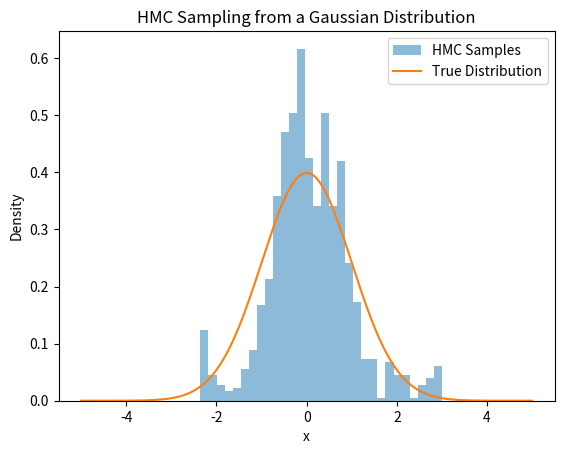

Write Python code to recreate this figure.
import numpy as np
import matplotlib.pyplot as plt


# Target distribution: Unnormalized log-probability (negative potential energy)
def log_target_distribution(x):
    return -0.5 * x**2  # Example: Standard Gaussian distribution


# Gradient of the log-target distribution (negative gradient of potential energy)
def grad_log_target_distribution(x):
    return -x  # Derivative of -0.5 * x^2 is -x


# Hamiltonian Monte Carlo (HMC) function
def hmc(
    log_target, grad_log_target, initial_position, step_size, num_steps, num_samples
):
    position = initial_position
    samples = []

    for _ in range(num_samples):
        # Sample momentum from a standard Gaussian distribution
        momentum = np.random.normal(0, 1)

        # Initial energy (Hamiltonian)
        current_U = -log_target(position)
        current_K = 0.5 * momentum**2
        current_H = current_U + current_K

        # Leapfrog integration
        new_position, new_momentum = position, momentum
        for _ in range(num_steps):
            # Half-step update for momentum
            new_momentum -= 0.5 * step_size * grad_log_target(new_position)
            # Full-step update for position
            new_position += step_size * new_momentum
            # Half-step update for momentum
            new_momentum -= 0.5 * step_size * grad_log_target(new_position)

        # Proposed energy (Hamiltonian)
        proposed_U = -log_target(new_position)
        proposed_K = 0.5 * new_momentum**2
        proposed_H = proposed_U + proposed_K

        # Metropolis-Hastings acceptance step
        if np.random.rand() < np.exp(current_H - proposed_H):
            position = new_position  # Accept proposal
        samples.append(position)

    return np.array(samples)


# Parameters
initial_position = 0.0  # Starting point
step_size = 0.1  # Leapfrog step size
num_steps = 10  # Number of Leapfrog steps per iteration
num_samples = 1000  # Number of samples to generate

# Run HMC
samples = hmc(
    log_target_distribution,
    grad_log_target_distribution,
    initial_position,
    step_size,
    num_steps,
    num_samples,
)

# Plot results
plt.hist(samples, bins=30, density=True, alpha=0.5, label="HMC Samples")
x = np.linspace(-5, 5, 1000)
plt.plot(
    x,
    np.exp(log_target_distribution(x)) / np.sqrt(2 * np.pi),
    label="True Distribution",
)
plt.title("HMC Sampling from a Gaussian Distribution")
plt.xlabel("x")
plt.ylabel("Density")
plt.legend()
plt.show()